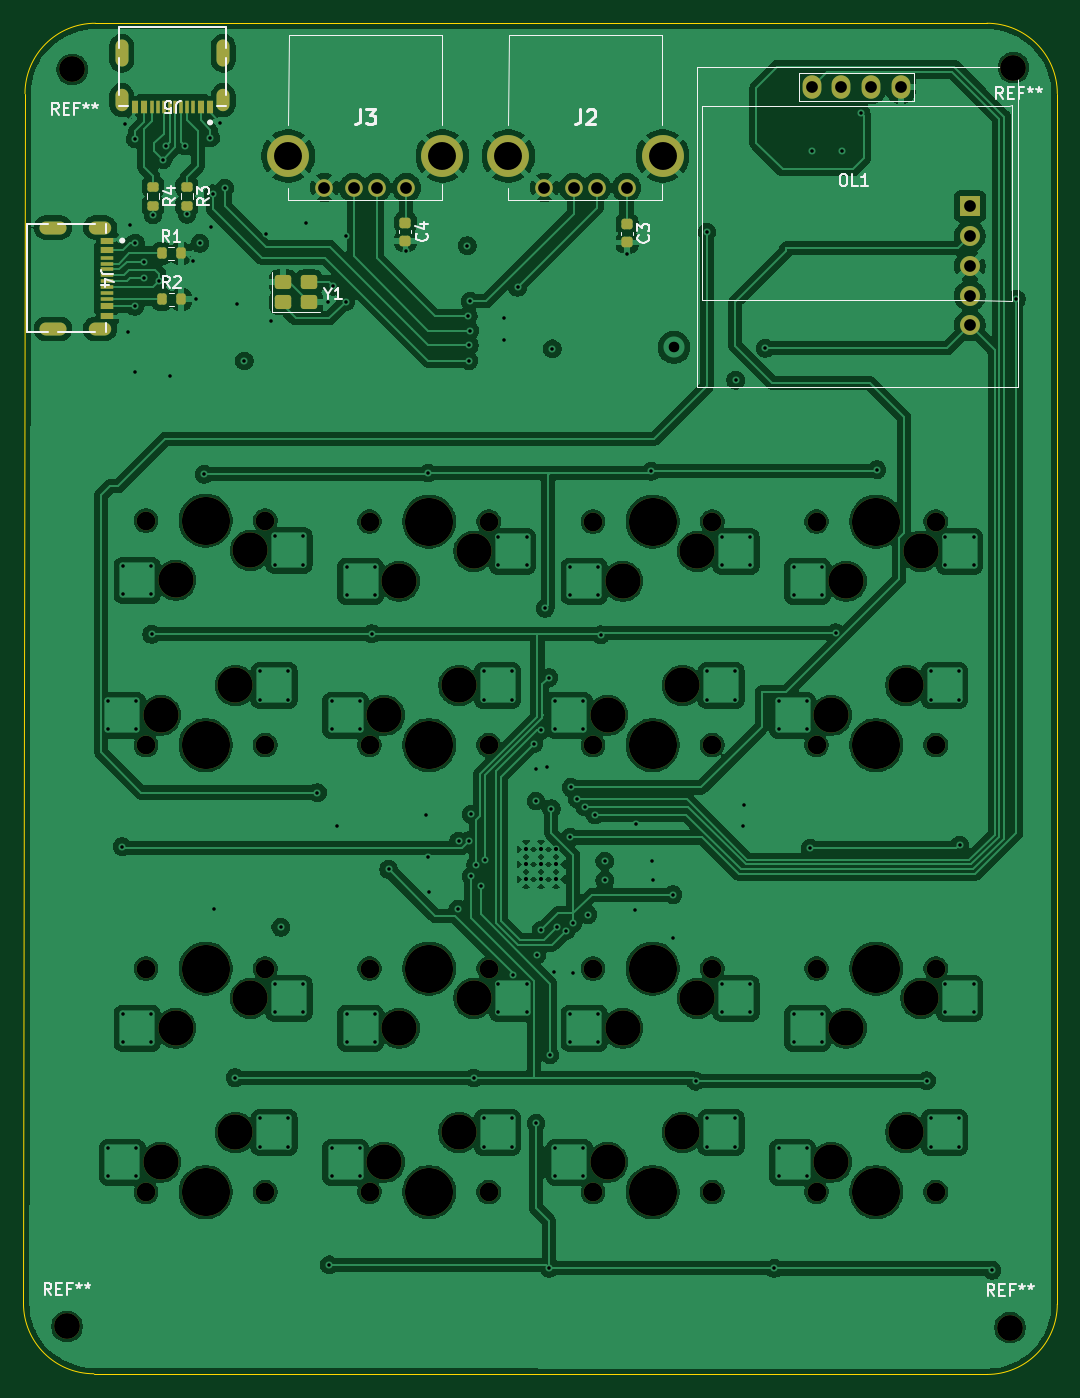
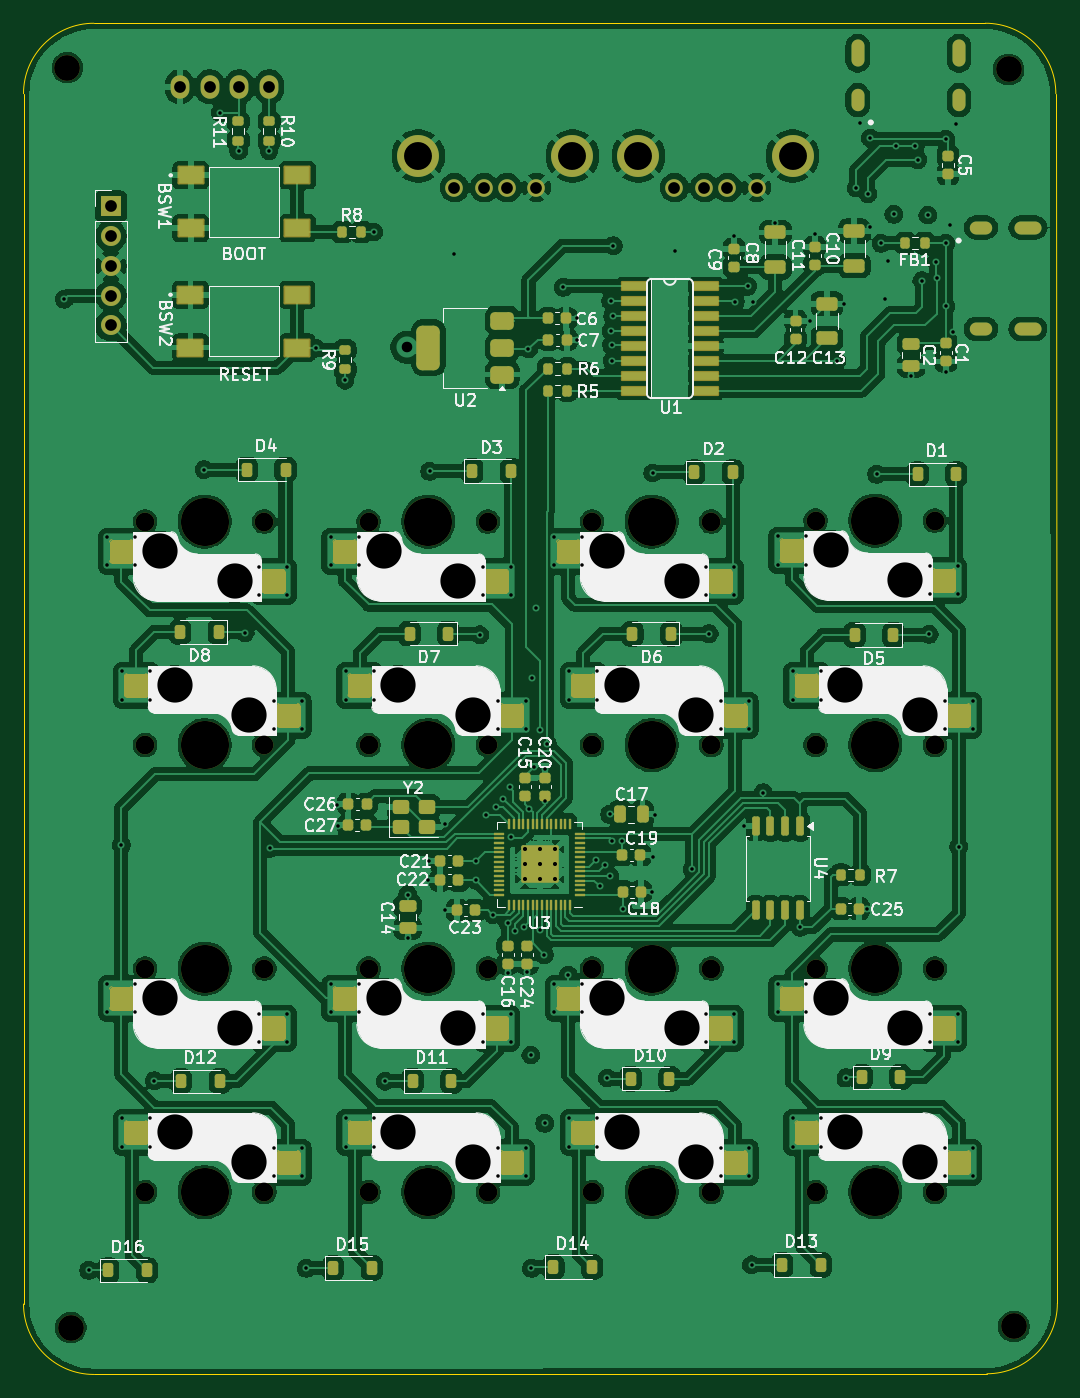
Circuit board: 13 layer files. Board 88.1 x 115.2 mm.
- bottom_copper: USBhub-keyboard-B_Cu.gbr (518304 bytes)
- bottom_mask: USBhub-keyboard-B_Mask.gbr (45324 bytes)
- paste: USBhub-keyboard-B_Paste.gbr (41263 bytes)
- bottom_silk: USBhub-keyboard-B_Silkscreen.gbr (124615 bytes)
- outline: USBhub-keyboard-Edge_Cuts.gbr (992 bytes)
- top_copper: USBhub-keyboard-F_Cu.gbr (360687 bytes)
- top_mask: USBhub-keyboard-F_Mask.gbr (6689 bytes)
- paste: USBhub-keyboard-F_Paste.gbr (2733 bytes)
- top_silk: USBhub-keyboard-F_Silkscreen.gbr (19815 bytes)
- inner_copper: USBhub-keyboard-In1_Cu.gbr (515045 bytes)
- inner_copper: USBhub-keyboard-In2_Cu.gbr (509716 bytes)
- drill: USBhub-keyboard-NPTH.drl (2246 bytes)
- drill: USBhub-keyboard-PTH.drl (5154 bytes)

=== bottom_copper: USBhub-keyboard-B_Cu.gbr (518304 bytes, source omitted) ===
=== bottom_mask: USBhub-keyboard-B_Mask.gbr (45324 bytes, source omitted) ===
=== paste: USBhub-keyboard-B_Paste.gbr (41263 bytes, source omitted) ===
=== bottom_silk: USBhub-keyboard-B_Silkscreen.gbr (124615 bytes, source omitted) ===
=== outline: USBhub-keyboard-Edge_Cuts.gbr ===
%TF.GenerationSoftware,KiCad,Pcbnew,10.0.1*%
%TF.CreationDate,2026-07-12T22:50:01+09:00*%
%TF.ProjectId,USBhub-keyboard,55534268-7562-42d6-9b65-79626f617264,rev?*%
%TF.SameCoordinates,Original*%
%TF.FileFunction,Profile,NP*%
%FSLAX46Y46*%
G04 Gerber Fmt 4.6, Leading zero omitted, Abs format (unit mm)*
G04 Created by KiCad (PCBNEW 10.0.1) date 2026-07-12 22:50:01*
%MOMM*%
%LPD*%
G01*
G04 APERTURE LIST*
%TA.AperFunction,Profile*%
%ADD10C,0.050000*%
%TD*%
G04 APERTURE END LIST*
D10*
X79855000Y-39725000D02*
X79725000Y-142835000D01*
X79855000Y-39725000D02*
G75*
G02*
X85855000Y-33725000I6000000J0D01*
G01*
X85725000Y-148835000D02*
G75*
G02*
X79725000Y-142835000I0J6000000D01*
G01*
X85725000Y-148835000D02*
X161845000Y-148895000D01*
X161845000Y-33725000D02*
X85855000Y-33725000D01*
X161845000Y-33725000D02*
G75*
G02*
X167845000Y-39725000I0J-6000000D01*
G01*
X167845000Y-142895000D02*
G75*
G02*
X161845000Y-148895000I-6000000J0D01*
G01*
X167845000Y-142895000D02*
X167845000Y-39725000D01*
M02*

=== top_copper: USBhub-keyboard-F_Cu.gbr (360687 bytes, source omitted) ===
=== top_mask: USBhub-keyboard-F_Mask.gbr (6689 bytes, source omitted) ===
=== paste: USBhub-keyboard-F_Paste.gbr (2733 bytes, source withheld) ===
=== top_silk: USBhub-keyboard-F_Silkscreen.gbr (19815 bytes, source omitted) ===
=== inner_copper: USBhub-keyboard-In1_Cu.gbr (515045 bytes, source omitted) ===
=== inner_copper: USBhub-keyboard-In2_Cu.gbr (509716 bytes, source omitted) ===
=== drill: USBhub-keyboard-NPTH.drl ===
M48
; DRILL file KiCad 10.0.1 date 2026-07-12T22:50:27
; FORMAT={-:-/ absolute / metric / decimal}
; #@! TF.CreationDate,2026-07-12T22:50:27+09:00
; #@! TF.GenerationSoftware,Kicad,Pcbnew,10.0.1
; #@! TF.FileFunction,NonPlated,1,4,NPTH
FMAT,2
METRIC
; #@! TA.AperFunction,NonPlated,NPTH,ComponentDrill
T1C0.600
; #@! TA.AperFunction,NonPlated,NPTH,ComponentDrill
T2C1.600
; #@! TA.AperFunction,NonPlated,NPTH,ComponentDrill
T3C2.200
; #@! TA.AperFunction,NonPlated,NPTH,ComponentDrill
T4C3.000
; #@! TA.AperFunction,NonPlated,NPTH,ComponentDrill
T5C4.100
%
G90
G05
T2
X90.17Y-76.12
X90.17Y-95.25
X90.17Y-114.3
X90.17Y-133.35
X100.33Y-76.12
X100.33Y-95.25
X100.33Y-114.3
X100.33Y-133.35
X109.22Y-76.2
X109.22Y-95.25
X109.22Y-114.3
X109.22Y-133.35
X119.38Y-76.2
X119.38Y-95.25
X119.38Y-114.3
X119.38Y-133.35
X128.27Y-76.2
X128.27Y-95.25
X128.27Y-114.3
X128.27Y-133.35
X138.43Y-76.2
X138.43Y-95.25
X138.43Y-114.3
X138.43Y-133.35
X147.32Y-76.2
X147.32Y-95.25
X147.32Y-114.3
X147.32Y-133.35
X157.48Y-76.2
X157.48Y-95.25
X157.48Y-114.3
X157.48Y-133.35
T3
X83.435Y-144.805
X83.885Y-37.665
X163.815Y-144.905
X164.105Y-37.505
T4
X91.44Y-92.71
X91.44Y-130.81
X92.71Y-81.2
X92.71Y-119.38
X97.79Y-90.17
X97.79Y-128.27
X99.06Y-78.66
X99.06Y-116.84
X110.49Y-92.71
X110.49Y-130.81
X111.76Y-81.28
X111.76Y-119.38
X116.84Y-90.17
X116.84Y-128.27
X118.11Y-78.74
X118.11Y-116.84
X129.54Y-92.71
X129.54Y-130.81
X130.81Y-81.28
X130.81Y-119.38
X135.89Y-90.17
X135.89Y-128.27
X137.16Y-78.74
X137.16Y-116.84
X148.59Y-92.71
X148.59Y-130.81
X149.86Y-81.28
X149.86Y-119.38
X154.94Y-90.17
X154.94Y-128.27
X156.21Y-78.74
X156.21Y-116.84
T5
X95.25Y-76.12
X95.25Y-95.25
X95.25Y-114.3
X95.25Y-133.35
X114.3Y-76.2
X114.3Y-95.25
X114.3Y-114.3
X114.3Y-133.35
X133.35Y-76.2
X133.35Y-95.25
X133.35Y-114.3
X133.35Y-133.35
X152.4Y-76.2
X152.4Y-95.25
X152.4Y-114.3
X152.4Y-133.35
T1
G00X81.641Y-51.135
M15
G01X82.841Y-51.135
M16
G05
G00X81.641Y-59.775
M15
G01X82.841Y-59.775
M16
G05
G00X85.841Y-51.135
M15
G01X86.641Y-51.135
M16
G05
G00X85.841Y-59.775
M15
G01X86.641Y-59.775
M16
G05
G00X88.105Y-35.674
M15
G01X88.105Y-36.874
M16
G05
G00X88.105Y-39.874
M15
G01X88.105Y-40.674
M16
G05
G00X96.745Y-39.874
M15
G01X96.745Y-40.674
M16
G05
G00X96.745Y-35.674
M15
G01X96.745Y-36.874
M16
G05
M30

=== drill: USBhub-keyboard-PTH.drl ===
M48
; DRILL file KiCad 10.0.1 date 2026-07-12T22:50:27
; FORMAT={-:-/ absolute / metric / decimal}
; #@! TF.CreationDate,2026-07-12T22:50:27+09:00
; #@! TF.GenerationSoftware,Kicad,Pcbnew,10.0.1
; #@! TF.FileFunction,Plated,1,4,PTH
FMAT,2
METRIC
; #@! TA.AperFunction,Plated,PTH,ViaDrill
T1C0.300
; #@! TA.AperFunction,Plated,PTH,ComponentDrill
T2C0.300
; #@! TA.AperFunction,Plated,PTH,ComponentDrill
T3C0.350
; #@! TA.AperFunction,Plated,PTH,ViaDrill
T4C0.900
; #@! TA.AperFunction,Plated,PTH,ComponentDrill
T5C1.000
; #@! TA.AperFunction,Plated,PTH,ComponentDrill
T6C2.380
%
G90
G05
T1
X88.14Y-103.905
X88.345Y-42.285
X88.625Y-60.045
X88.845Y-50.935
X89.195Y-63.485
X89.225Y-57.855
X89.235Y-43.595
X89.255Y-52.475
X89.975Y-55.435
X90.035Y-54.045
X90.655Y-85.805
X90.765Y-50.075
X91.275Y-55.665
X91.605Y-45.355
X91.835Y-44.215
X92.215Y-63.785
X93.495Y-44.195
X93.665Y-50.015
X94.135Y-54.005
X94.425Y-57.255
X94.765Y-52.475
X95.135Y-72.175
X95.665Y-43.505
X95.725Y-51.075
X95.875Y-48.265
X95.975Y-109.205
X96.515Y-42.205
X96.895Y-47.765
X97.745Y-123.605
X97.885Y-57.655
X98.545Y-62.505
X100.405Y-51.715
X100.805Y-59.075
X101.665Y-110.775
X103.765Y-50.735
X104.785Y-99.295
X105.675Y-57.495
X105.795Y-139.555
X106.135Y-56.15
X106.455Y-102.157
X107.185Y-57.445
X107.255Y-51.835
X109.405Y-85.755
X110.845Y-105.845
X112.315Y-53.165
X114.035Y-101.185
X114.195Y-104.755
X114.225Y-72.055
X114.305Y-107.735
X116.755Y-109.215
X116.815Y-103.445
X117.565Y-52.675
X117.625Y-58.665
X117.675Y-103.405
X117.695Y-62.485
X117.725Y-61.155
X117.775Y-59.925
X117.805Y-57.405
X117.885Y-101.155
X117.885Y-106.415
X118.105Y-123.625
X118.275Y-105.485
X118.695Y-107.295
X119.075Y-105.035
X120.655Y-60.705
X120.705Y-58.875
X121.41Y-114.85
X121.835Y-56.225
X123.21Y-95.12
X123.405Y-97.315
X123.405Y-100.015
X123.415Y-127.495
X123.465Y-113.125
X123.815Y-93.995
X123.855Y-111.005
X124.185Y-83.605
X124.365Y-97.085
X124.505Y-89.495
X124.55Y-139.85
X124.605Y-121.665
X124.72Y-100.67
X124.805Y-61.48
X124.905Y-114.575
X125.175Y-110.755
X125.935Y-111.105
X126.33Y-103.125
X126.385Y-98.865
X126.565Y-110.435
X126.565Y-114.655
X126.935Y-99.845
X127.565Y-100.505
X127.825Y-109.695
X128.425Y-101.205
X128.935Y-85.855
X129.275Y-105.135
X129.275Y-106.775
X131.175Y-53.395
X131.88Y-109.315
X131.915Y-101.935
X133.235Y-71.925
X133.295Y-105.155
X133.365Y-106.745
X135.065Y-111.675
X135.095Y-107.995
X137.025Y-123.895
X137.975Y-51.515
X140.435Y-64.145
X141.045Y-102.145
X141.135Y-100.315
X142.955Y-61.435
X143.73Y-139.86
X146.805Y-104.045
X146.915Y-44.585
X148.955Y-85.675
X149.505Y-44.605
X151.075Y-41.335
X152.465Y-71.765
X156.695Y-123.845
X159.51Y-103.765
X162.285Y-140.025
X164.355Y-57.245
T2
X86.94Y-91.51
X86.94Y-93.91
X86.94Y-129.61
X86.94Y-132.01
X88.21Y-80.0
X88.21Y-82.4
X88.21Y-118.18
X88.21Y-120.58
X89.34Y-91.51
X89.34Y-93.91
X89.34Y-129.61
X89.34Y-132.01
X90.61Y-80.0
X90.61Y-82.4
X90.61Y-118.18
X90.61Y-120.58
X99.89Y-88.97
X99.89Y-91.37
X99.89Y-127.07
X99.89Y-129.47
X101.16Y-77.46
X101.16Y-79.86
X101.16Y-115.64
X101.16Y-118.04
X102.29Y-88.97
X102.29Y-91.37
X102.29Y-127.07
X102.29Y-129.47
X103.56Y-77.46
X103.56Y-79.86
X103.56Y-115.64
X103.56Y-118.04
X105.99Y-91.51
X105.99Y-93.91
X105.99Y-129.61
X105.99Y-132.01
X107.26Y-80.08
X107.26Y-82.48
X107.26Y-118.18
X107.26Y-120.58
X108.39Y-91.51
X108.39Y-93.91
X108.39Y-129.61
X108.39Y-132.01
X109.66Y-80.08
X109.66Y-82.48
X109.66Y-118.18
X109.66Y-120.58
X118.94Y-88.97
X118.94Y-91.37
X118.94Y-127.07
X118.94Y-129.47
X120.21Y-77.54
X120.21Y-79.94
X120.21Y-115.64
X120.21Y-118.04
X121.34Y-88.97
X121.34Y-91.37
X121.34Y-127.07
X121.34Y-129.47
X122.61Y-77.54
X122.61Y-79.94
X122.61Y-115.64
X122.61Y-118.04
X125.04Y-91.51
X125.04Y-93.91
X125.04Y-129.61
X125.04Y-132.01
X126.31Y-80.08
X126.31Y-82.48
X126.31Y-118.18
X126.31Y-120.58
X127.44Y-91.51
X127.44Y-93.91
X127.44Y-129.61
X127.44Y-132.01
X128.71Y-80.08
X128.71Y-82.48
X128.71Y-118.18
X128.71Y-120.58
X137.99Y-88.97
X137.99Y-91.37
X137.99Y-127.07
X137.99Y-129.47
X139.26Y-77.54
X139.26Y-79.94
X139.26Y-115.64
X139.26Y-118.04
X140.39Y-88.97
X140.39Y-91.37
X140.39Y-127.07
X140.39Y-129.47
X141.66Y-77.54
X141.66Y-79.94
X141.66Y-115.64
X141.66Y-118.04
X144.09Y-91.51
X144.09Y-93.91
X144.09Y-129.61
X144.09Y-132.01
X145.36Y-80.08
X145.36Y-82.48
X145.36Y-118.18
X145.36Y-120.58
X146.49Y-91.51
X146.49Y-93.91
X146.49Y-129.61
X146.49Y-132.01
X147.76Y-80.08
X147.76Y-82.48
X147.76Y-118.18
X147.76Y-120.58
X157.04Y-88.97
X157.04Y-91.37
X157.04Y-127.07
X157.04Y-129.47
X158.31Y-77.54
X158.31Y-79.94
X158.31Y-115.64
X158.31Y-118.04
X159.44Y-88.97
X159.44Y-91.37
X159.44Y-127.07
X159.44Y-129.47
X160.71Y-77.54
X160.71Y-79.94
X160.71Y-115.64
X160.71Y-118.04
T3
X122.58Y-104.13
X122.58Y-105.405
X122.58Y-106.68
X123.855Y-104.13
X123.855Y-105.405
X123.855Y-106.68
X125.13Y-104.13
X125.13Y-105.405
X125.13Y-106.68
T4
X135.175Y-61.345
T5
X105.365Y-47.745
X107.865Y-47.745
X109.825Y-47.745
X112.365Y-47.745
X124.125Y-47.745
X126.625Y-47.745
X128.585Y-47.745
X131.125Y-47.745
X146.905Y-39.145
X149.445Y-39.145
X151.985Y-39.145
X154.525Y-39.145
X160.395Y-49.325
X160.395Y-51.865
X160.395Y-54.405
X160.395Y-56.945
X160.395Y-59.485
T6
X102.295Y-45.035
X115.435Y-45.035
X121.055Y-45.035
X134.195Y-45.035
M30
